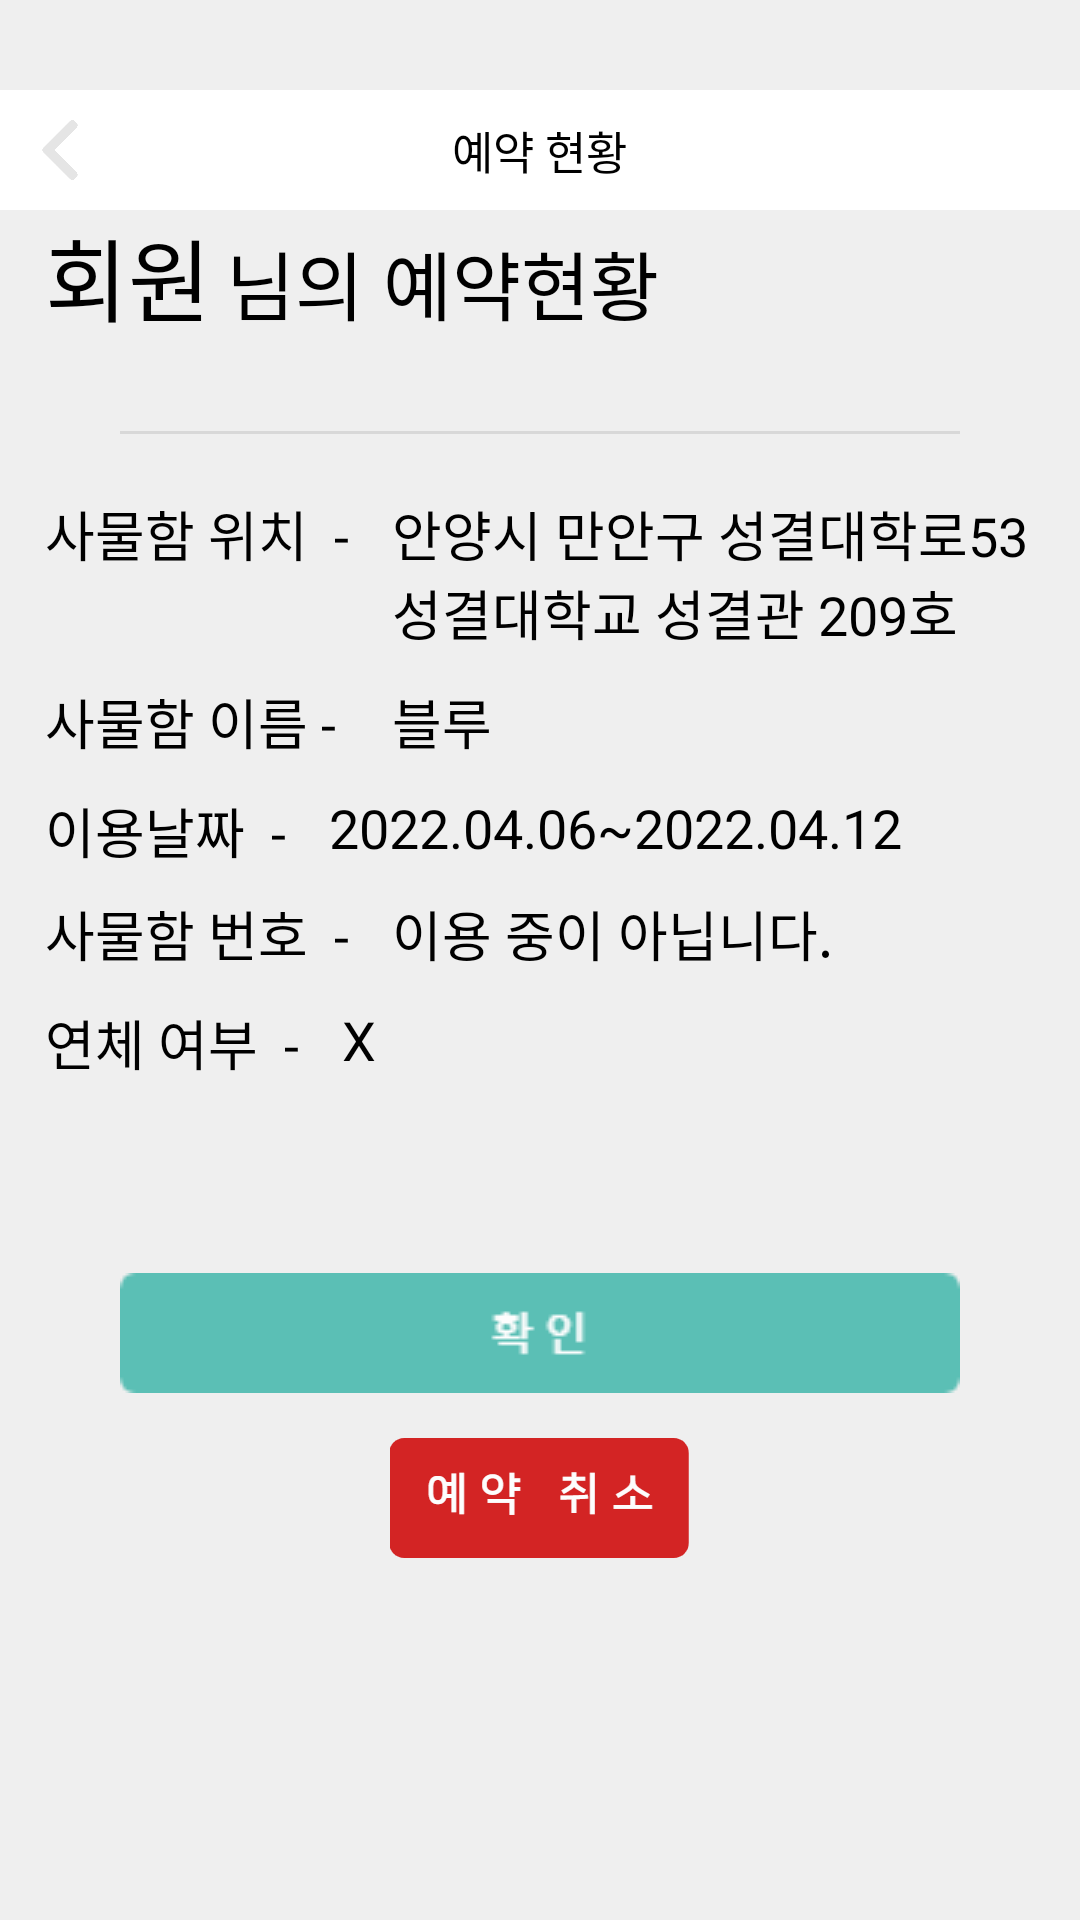

Produce the Android XML layout that renders to this screen, including the resource entries it uses.
<!-- AndroidManifest.xml: application theme ProjectNam -->
<!-- res/layout/activity_reserve_state.xml -->
<?xml version="1.0" encoding="utf-8"?>
<RelativeLayout xmlns:android="http://schemas.android.com/apk/res/android"
    android:layout_width="match_parent"
    android:layout_height="match_parent"
    android:background="#efefef"
    >
    <RelativeLayout
        android:id="@+id/firstRela"
        android:layout_width="match_parent"
        android:layout_height="40dp"
        android:layout_marginTop="30dp"
        android:background="#ffffff">

        <ImageButton
            android:layout_width="20dp"
            android:layout_height="20dp"
            android:layout_centerVertical="true"
            android:layout_marginLeft="10dp"
            android:background="@drawable/left_arrow" />

        <TextView
            android:layout_width="wrap_content"
            android:layout_height="wrap_content"
            android:layout_centerInParent="true"
            android:fontFamily="@font/nanumsquareb"
            android:text="예약 현황"
            android:textColor="#000000"
            android:textSize="15dp" />
    </RelativeLayout>

    <RelativeLayout
        android:id="@+id/backgroundRela"
        android:layout_width="350dp"
        android:layout_height="500dp"
        android:layout_centerInParent="true"
        android:background="#efefef">

        <LinearLayout
            android:id="@+id/text_title"
            android:layout_width="wrap_content"
            android:layout_height="wrap_content"
            android:orientation="horizontal">

            <TextView
                android:id="@+id/username"
                android:layout_width="wrap_content"
                android:layout_height="wrap_content"
                android:layout_marginLeft="10dp"
                android:text="회원"
                android:textColor="#000000"
                android:textSize="30dp" />

            <TextView
                android:id="@+id/text1"
                android:layout_width="wrap_content"
                android:layout_height="wrap_content"
                android:layout_marginLeft="5dp"
                android:layout_toRightOf="@+id/username"
                android:text="님의 예약현황"
                android:textColor="#000000"
                android:textSize="25dp" />
        </LinearLayout>

        <LinearLayout
            android:id="@+id/Gubunsun"
            android:layout_width="280dp"
            android:layout_height="1dp"
            android:layout_below="@+id/text_title"
            android:layout_centerHorizontal="true"
            android:layout_marginTop="30dp"
            android:background="#d8d8d8"
            android:orientation="vertical"></LinearLayout>

        <TextView
            android:id="@+id/text5"
            android:layout_width="wrap_content"
            android:layout_height="wrap_content"
            android:layout_below="@+id/Gubunsun"
            android:layout_marginLeft="10dp"
            android:layout_marginTop="20dp"
            android:text="사물함 위치  - "
            android:textColor="#000000"
            android:textSize="18dp" />

        <TextView
            android:id="@+id/locationtxt"
            android:layout_width="wrap_content"
            android:layout_height="wrap_content"
            android:layout_below="@id/Gubunsun"
            android:layout_marginLeft="10dp"
            android:layout_marginTop="20dp"
            android:layout_toRightOf="@id/text5"
            android:text="안양시 만안구 성결대학로53 성결대학교 성결관 209호"
            android:textColor="#000000"
            android:textSize="18dp" />

        <TextView
            android:id="@+id/text7"
            android:layout_width="wrap_content"
            android:layout_height="wrap_content"
            android:layout_below="@+id/locationtxt"
            android:layout_marginLeft="10dp"
            android:layout_marginTop="10dp"
            android:text="사물함 이름 - "
            android:textColor="#000000"
            android:textSize="18dp" />

        <TextView
            android:id="@+id/lockername"
            android:layout_width="wrap_content"
            android:layout_height="wrap_content"
            android:layout_below="@id/locationtxt"
            android:layout_marginLeft="10dp"
            android:layout_marginTop="10dp"
            android:layout_toRightOf="@id/text7"
            android:text=" 블루"
            android:textColor="#000000"
            android:textSize="18dp" />

        <TextView
            android:id="@+id/text3"
            android:layout_width="wrap_content"
            android:layout_height="wrap_content"
            android:layout_below="@+id/lockername"
            android:layout_marginLeft="10dp"
            android:layout_marginTop="10dp"
            android:text="이용날짜  - "
            android:textColor="#000000"
            android:textSize="18dp" />

        <TextView
            android:id="@+id/startdate"
            android:layout_width="wrap_content"
            android:layout_height="wrap_content"
            android:layout_below="@id/lockername"
            android:layout_marginLeft="10dp"
            android:layout_marginTop="10dp"
            android:layout_toRightOf="@id/text3"
            android:text="2022.04.06"
            android:textColor="#000000"
            android:textSize="18dp" />

        <TextView
            android:id="@+id/enddate"
            android:layout_width="wrap_content"
            android:layout_height="wrap_content"
            android:layout_below="@+id/lockername"
            android:layout_marginTop="10dp"
            android:layout_marginRight="0dp"
            android:layout_toRightOf="@+id/startdate"
            android:text="~2022.04.12"
            android:textColor="#000000"
            android:textSize="18dp" />

        <TextView
            android:id="@+id/text4"
            android:layout_width="wrap_content"
            android:layout_height="wrap_content"
            android:layout_below="@+id/enddate"
            android:layout_marginLeft="10dp"
            android:layout_marginTop="10dp"
            android:text="사물함 번호  - "
            android:textColor="#000000"
            android:textSize="18dp" />

        <TextView
            android:id="@+id/lockernum"
            android:layout_width="wrap_content"
            android:layout_height="wrap_content"
            android:layout_below="@+id/enddate"
            android:layout_marginLeft="10dp"
            android:layout_marginTop="10dp"
            android:layout_toRightOf="@+id/text4"
            android:text="이용 중이 아닙니다."
            android:textColor="#000000"
            android:textSize="18dp" />

        <TextView
            android:id="@+id/text6"
            android:layout_width="wrap_content"
            android:layout_height="wrap_content"
            android:layout_below="@+id/lockernum"
            android:layout_marginLeft="10dp"
            android:layout_marginTop="10dp"
            android:text="연체 여부  - "
            android:textColor="#000000"
            android:textSize="18dp" />

        <TextView
            android:id="@+id/overdue1"
            android:layout_width="wrap_content"
            android:layout_height="wrap_content"
            android:layout_below="@+id/lockernum"
            android:layout_marginLeft="10dp"
            android:layout_marginTop="10dp"
            android:layout_toRightOf="@+id/text6"
            android:text="X"
            android:textColor="#000000"
            android:textSize="18dp" />

        <TextView
            android:id="@+id/overdue2"
            android:layout_width="wrap_content"
            android:layout_height="wrap_content"
            android:layout_below="@+id/overdue1"
            android:layout_marginLeft="10dp"
            android:layout_marginTop="5dp"
            android:text="연체 되셨습니다. 보관한 물품은 관리자에게 받아가세요."
            android:textColor="#ff0000"
            android:textSize="14dp"
            android:visibility="invisible" />


        <ImageButton
            android:id="@+id/nextBtn"
            android:layout_width="280dp"
            android:layout_height="40dp"
            android:layout_below="@id/overdue2"
            android:layout_centerHorizontal="true"
            android:layout_marginTop="40dp"
            android:background="@drawable/ok" />

        <ImageButton
            android:id="@+id/btn_cancelreserve"
            android:layout_width="100dp"
            android:layout_height="40dp"
            android:layout_below="@id/nextBtn"
            android:layout_centerHorizontal="true"
            android:layout_marginTop="15dp"
            android:background="@drawable/delaccount_img"
            android:visibility="visible" />

    </RelativeLayout>

    <RelativeLayout
        android:layout_width="300dp"
        android:layout_height="160dp"
        android:layout_gravity="center"
        android:background="#5bbfb5"
        android:id="@+id/pop_up_cancel"
        android:layout_centerHorizontal="true"
        android:layout_centerVertical="true"
        android:visibility="invisible">

        <TextView
            android:id="@+id/text"
            android:layout_width="wrap_content"
            android:layout_height="wrap_content"
            android:layout_centerHorizontal="true"
            android:layout_marginTop="20dp"
            android:gravity="center"
            android:text="정말 예약을 취소하시겠습니까?"
            android:textColor="#ffffff"
            android:textSize="20dp" />

        <Button
            android:id="@+id/okBtn"
            android:layout_width="80dp"
            android:layout_height="80dp"
            android:layout_below="@+id/text"
            android:layout_marginLeft="60dp"
            android:layout_marginTop="10dp"
            android:text="예"
            android:textSize="20dp" />

        <Button
            android:id="@+id/cancelBtn"
            android:layout_width="80dp"
            android:layout_height="80dp"
            android:layout_below="@+id/text"
            android:layout_centerVertical="true"
            android:layout_marginLeft="20dp"
            android:layout_toRightOf="@+id/okBtn"
            android:layout_marginTop="10dp"
            android:text="아니오"
            android:textSize="18dp" />


    </RelativeLayout>
</RelativeLayout>
<!-- resources referenced by this layout -->
<resources>
  <!-- drawable delaccount_img: png bitmap (drawable-v24, 4790 bytes) -->
  <!-- drawable left_arrow: png bitmap (drawable, 8094 bytes) -->
  <!-- drawable ok: png bitmap (drawable, 1056 bytes) -->
  <style name="ProjectNam" parent="Theme.AppCompat.Light.NoActionBar">
          
          <item name="colorPrimary">@color/purple_500</item>
          <item name="colorPrimaryVariant">@color/purple_700</item>
          <item name="colorOnPrimary">@color/white</item>
          
          <item name="colorSecondary">@color/teal_200</item>
          <item name="colorSecondaryVariant">@color/teal_700</item>
          <item name="colorOnSecondary">@color/black</item>
          
          <item name="android:statusBarColor" tools:targetApi="l">#67BEB8</item>
          
          <item name="windowActionBar">false</item>
          <item name="windowNoTitle">true</item>
      </style>
  <color name="purple_500">#FF6200EE</color>
  <color name="purple_700">#FF3700B3</color>
  <color name="white">#FFFFFFFF</color>
  <color name="teal_200">#FF03DAC5</color>
  <color name="teal_700">#FF018786</color>
  <color name="black">#FF000000</color>
</resources>
